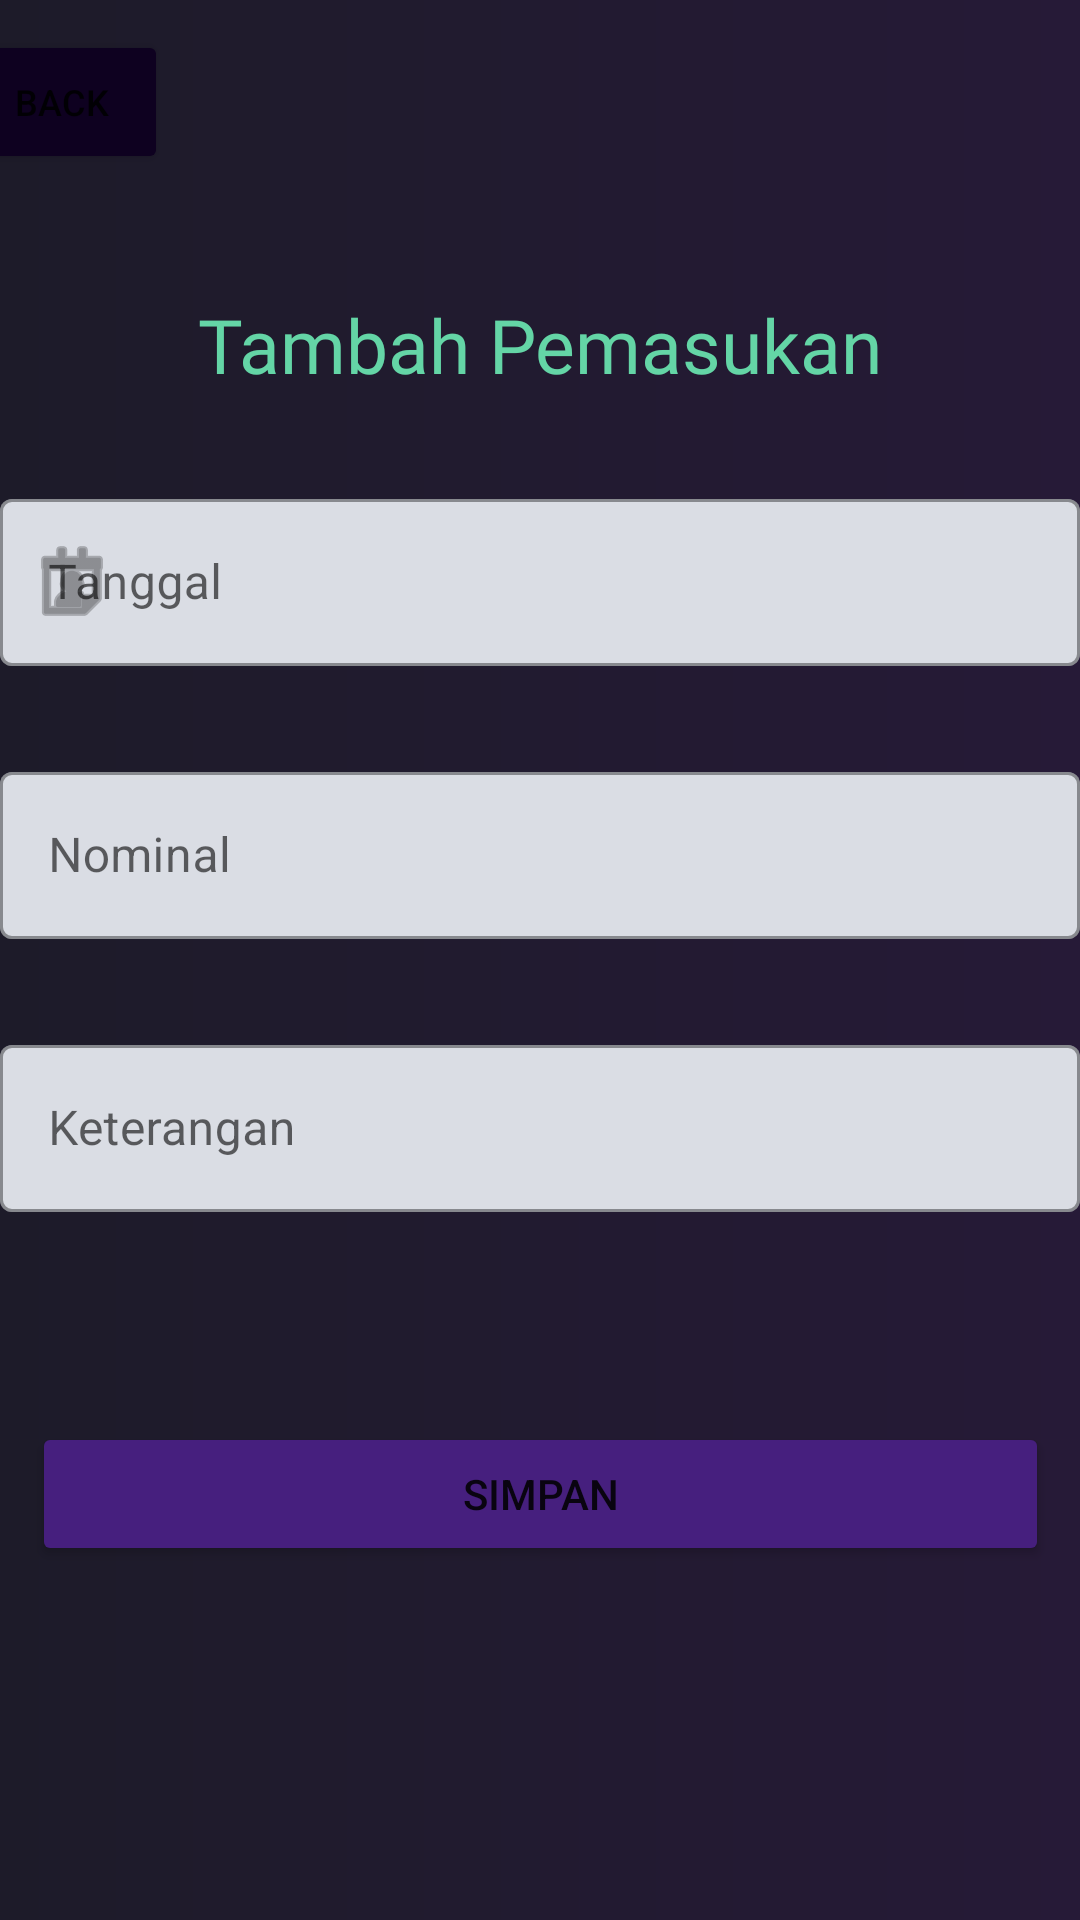

This screen was rendered from an Android layout file. Write that file and the resources it references.
<!-- AndroidManifest.xml: application theme Theme.Tabungan -->
<!-- res/layout/activity_uang_masuk.xml -->
<?xml version="1.0" encoding="utf-8"?>
<androidx.constraintlayout.widget.ConstraintLayout xmlns:android="http://schemas.android.com/apk/res/android"
    xmlns:app="http://schemas.android.com/apk/res-auto"
    xmlns:tools="http://schemas.android.com/tools"
    android:layout_width="match_parent"
    android:layout_height="match_parent"
    android:background="@drawable/gradient"
    tools:context=".UangMasuk">

    <Button
        android:id="@+id/buttonBack"
        android:layout_width="71dp"
        android:layout_height="48dp"
        android:layout_marginStart="10dp"
        android:layout_marginTop="10dp"
        android:layout_marginEnd="330dp"
        android:backgroundTint="#0E0120"
        android:onClick="handleBack"
        android:text="back"
        android:textSize="12dp"
        app:layout_constraintEnd_toEndOf="parent"
        app:layout_constraintStart_toStartOf="parent"
        app:layout_constraintTop_toTopOf="parent" />

    <TextView
        android:id="@+id/textView10"
        android:layout_width="358dp"
        android:layout_height="43dp"
        android:layout_marginStart="10dp"
        android:layout_marginTop="40dp"
        android:layout_marginEnd="10dp"
        android:fontFamily="@font/nunito_bold"
        android:text="Tambah Pemasukan"
        android:textAlignment="center"
        android:textColor="@color/hijau"
        android:textSize="25dp"
        app:layout_constraintEnd_toEndOf="parent"
        app:layout_constraintStart_toStartOf="parent"
        app:layout_constraintTop_toBottomOf="@+id/buttonBack" />

    <com.google.android.material.textfield.TextInputLayout
        android:id="@+id/tanggal_masuk"
        style="@style/Widget.MaterialComponents.TextInputLayout.OutlinedBox"
        android:layout_width="360dp"
        android:layout_height="61dp"
        android:layout_marginStart="25dp"
        android:layout_marginTop="20dp"
        android:layout_marginEnd="25dp"
        android:hint="Tanggal"
        app:boxBackgroundColor="@color/white"
        app:layout_constraintEnd_toEndOf="parent"
        app:layout_constraintStart_toStartOf="parent"
        app:layout_constraintTop_toBottomOf="@+id/textView10"
        app:startIconDrawable="@android:drawable/ic_menu_my_calendar">

        <com.google.android.material.textfield.TextInputEditText
            android:layout_width="match_parent"
            android:layout_height="wrap_content"
            android:inputType="date"
            android:textColor="@color/black" />

    </com.google.android.material.textfield.TextInputLayout>

    <com.google.android.material.textfield.TextInputLayout
        android:id="@+id/nominal_masuk"
        style="@style/Widget.MaterialComponents.TextInputLayout.OutlinedBox"
        android:layout_width="360dp"
        android:layout_height="wrap_content"
        android:layout_marginStart="25dp"
        android:layout_marginTop="30dp"
        android:layout_marginEnd="26dp"
        android:hint="Nominal"
        app:boxBackgroundColor="@color/white"
        app:layout_constraintEnd_toEndOf="parent"
        app:layout_constraintStart_toStartOf="parent"
        app:layout_constraintTop_toBottomOf="@+id/tanggal_masuk">

        <com.google.android.material.textfield.TextInputEditText
            android:layout_width="match_parent"
            android:layout_height="wrap_content"
            android:inputType="number"
            android:textColor="@color/black" />

    </com.google.android.material.textfield.TextInputLayout>

    <com.google.android.material.textfield.TextInputLayout
        android:id="@+id/keterangan_masuk"
        style="@style/Widget.MaterialComponents.TextInputLayout.OutlinedBox"
        android:layout_width="360dp"
        android:layout_height="61dp"
        android:layout_marginStart="26dp"
        android:layout_marginTop="30dp"
        android:layout_marginEnd="26dp"
        android:hint="Keterangan"
        app:boxBackgroundColor="@color/white"
        app:layout_constraintEnd_toEndOf="parent"
        app:layout_constraintStart_toStartOf="parent"
        app:layout_constraintTop_toBottomOf="@+id/nominal_masuk">

        <com.google.android.material.textfield.TextInputEditText
            android:layout_width="match_parent"
            android:layout_height="wrap_content"
            android:inputType="text"
            android:textColor="@color/black" />

    </com.google.android.material.textfield.TextInputLayout>

    <Button
        android:id="@+id/buttonSimpan"
        android:layout_width="339dp"
        android:layout_height="48dp"
        android:layout_marginStart="36dp"
        android:layout_marginTop="70dp"
        android:layout_marginEnd="36dp"
        android:backgroundTint="#461F7E"
        android:onClick="handleBack"
        android:text="Simpan"
        app:layout_constraintEnd_toEndOf="parent"
        app:layout_constraintStart_toStartOf="parent"
        app:layout_constraintTop_toBottomOf="@+id/keterangan_masuk" />
</androidx.constraintlayout.widget.ConstraintLayout>
<!-- resources referenced by this layout -->
<resources>
  <color name="black">#FF000000</color>
  <color name="hijau">#64d5a6</color>
  <color name="white">#DADDE4</color>
  <!-- drawable gradient (drawable) -->
  <?xml version="1.0" encoding="utf-8"?>
  <shape xmlns:android="http://schemas.android.com/apk/res/android">
      <gradient
          android:angle="0"
          android:endColor="@color/ungutua"
          android:startColor="@color/ungu" />
  </shape>
  <style name="Theme.Tabungan" parent="Theme.MaterialComponents.DayNight.NoActionBar">
          
          <item name="colorPrimary">@color/purple_500</item>
          <item name="colorPrimaryVariant">@color/purple_700</item>
          <item name="colorOnPrimary">@color/white</item>
          
          <item name="colorSecondary">@color/teal_200</item>
          <item name="colorSecondaryVariant">@color/teal_700</item>
          <item name="colorOnSecondary">@color/black</item>
          
          <item name="android:statusBarColor" tools:targetApi="l">?attr/colorPrimaryVariant</item>
          
      </style>
  <color name="ungutua">#261a37</color>
  <color name="ungu">#1d1b29</color>
  <color name="purple_500">#FF6200EE</color>
  <color name="purple_700">#FF3700B3</color>
  <color name="teal_200">#FF03DAC5</color>
  <color name="teal_700">#FF018786</color>
</resources>
